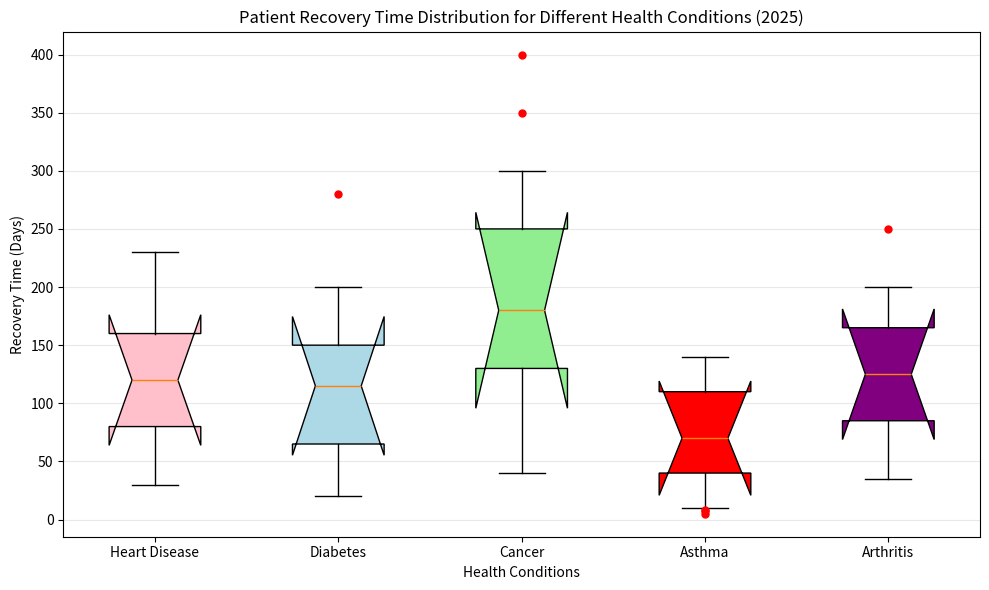

Python code for this plot: (Note: this script raises an exception after producing the figure.)
import matplotlib.pyplot as plt

# Manually parsed data from the provided string
conditions = ["Heart Disease", "Diabetes", "Cancer", "Asthma", "Arthritis"]
min_recovery = [30, 20, 40, 10, 35]
q1_recovery = [80, 65, 130, 40, 85]
median_recovery = [120, 115, 180, 70, 125]
q3_recovery = [160, 150, 250, 110, 165]
max_recovery = [230, 200, 300, 140, 200]
outliers = [[], [280], [350, 400], [5, 7, 8], [250]]

# Preparing data for boxplot
box_data = list(zip(min_recovery, q1_recovery, median_recovery, q3_recovery, max_recovery))

# Create the boxplot
fig, ax = plt.subplots(figsize=(10, 6))
bp = ax.boxplot(box_data, notch=True, vert=True, patch_artist=True)

# Customize the boxplot colors
colors = ['pink', 'lightblue', 'lightgreen', 'red', 'purple']
for patch, color in zip(bp['boxes'], colors):
    patch.set_facecolor(color)

# Add outliers
for i, outlier in enumerate(outliers):
    if outlier:
        x = [i + 1] * len(outlier)
        ax.plot(x, outlier, 'ro', markersize=5)

# Add grid, labels, and title
ax.yaxis.grid(True, linestyle='-', which='major', color='lightgrey', alpha=0.5)
ax.set_xticklabels(conditions)
ax.set_xlabel('Health Conditions')
ax.set_ylabel('Recovery Time (Days)')
ax.set_title("Patient Recovery Time Distribution for Different Health Conditions (2025)")

plt.tight_layout()
plt.savefig('/cpfs01/user/yehancheng/workspace/datasets/SimChartV2/demo/box/png/183_202312310058.png')
plt.clf()
